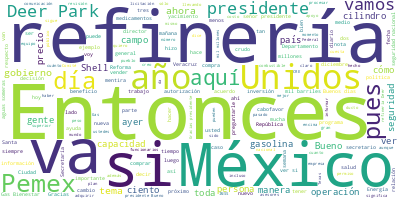

Values plotted in this chart, from the file beside it:
Participante, Texto, Sentimiento, Palabras, Dia, Mes, Anio
PRESIDENTE ANDRES MANUEL LOPEZ OBRADOR, Buenos días., 0.0, 2, 22, 12, 2021
PRESIDENTE ANDRES MANUEL LOPEZ OBRADOR, Pues hoy vamos, como todos los miércoles…, 0.0, 28, 22, 12, 2021
PRESIDENTE ANDRES MANUEL LOPEZ OBRADOR, También nos acompaña el secretario de Re…, 0.0, 106, 22, 12, 2021
PRESIDENTE ANDRES MANUEL LOPEZ OBRADOR, Entonces, vamos con Elizabeth., 0.0, 4, 22, 12, 2021
ANA ELIZABETH GARCIA VILCHIS, Buenos días, señor presidente; buenos dí…, 0.0, 8, 22, 12, 2021
ANA ELIZABETH GARCIA VILCHIS, Hoy traemos tres notas. La primera, Lati…, 0.0, 24, 22, 12, 2021
ANA ELIZABETH GARCIA VILCHIS, El 16 de diciembre, la plataforma Latinu…, 0.0, 41, 22, 12, 2021
ANA ELIZABETH GARCIA VILCHIS, La denuncia resultó ser falsa, se trata …, 0.0, 43, 22, 12, 2021
ANA ELIZABETH GARCIA VILCHIS, La información es falsa. La Comisión Reg…, 0.0, 40, 22, 12, 2021
ANA ELIZABETH GARCIA VILCHIS, El órgano interno de la CRE investigó lo…, 0.0, 68, 22, 12, 2021
ANA ELIZABETH GARCIA VILCHIS, Tanto el video de Latinus como la nota d…, 0.0, 31, 22, 12, 2021
ANA ELIZABETH GARCIA VILCHIS, Recordemos que con la reforma energética…, 0.0, 38, 22, 12, 2021
ANA ELIZABETH GARCIA VILCHIS, Los portales que reprodujeron la mentira…, 0.0, 17, 22, 12, 2021
ANA ELIZABETH GARCIA VILCHIS, La siguiente. Reforma publica nota falsa…, 0.0, 91, 22, 12, 2021
ANA ELIZABETH GARCIA VILCHIS, La misma información tendenciosa fue ret…, 0.0, 17, 22, 12, 2021
ANA ELIZABETH GARCIA VILCHIS, Esa información es claramente falsa y fo…, 0.0, 54, 22, 12, 2021
ANA ELIZABETH GARCIA VILCHIS, Al respecto, el IMSS señaló que el títul…, 0.0, 76, 22, 12, 2021
ANA ELIZABETH GARCIA VILCHIS, La nota de Reforma se refiere a una lici…, 0.0, 33, 22, 12, 2021
ANA ELIZABETH GARCIA VILCHIS, Se trata de una licitación pública y si …, 0.0, 54, 22, 12, 2021
ANA ELIZABETH GARCIA VILCHIS, El Instituto de Salud para el Bienestar …, 0.0, 44, 22, 12, 2021
ANA ELIZABETH GARCIA VILCHIS, La siguiente, por favor. El Universal co…, 0.0, 66, 22, 12, 2021
ANA ELIZABETH GARCIA VILCHIS, La Secretaría de Economía desmintió esa …, 0.0, 56, 22, 12, 2021
ANA ELIZABETH GARCIA VILCHIS, Por último, esta sección ha logrado, aun…, 0.0, 78, 22, 12, 2021
ANA ELIZABETH GARCIA VILCHIS, Seguiremos poniendo nuestro granito de a…, 0.0, 22, 22, 12, 2021
ANA ELIZABETH GARCIA VILCHIS, Muchas gracias, señor presidente., 0.0, 4, 22, 12, 2021
MARCELO EBRARD CASAUBON, Muchas gracias. Con su permiso, señor pr…, 0.0, 7, 22, 12, 2021
MARCELO EBRARD CASAUBON, Para comentar que se recibió el día de a…, 0.0, 116, 22, 12, 2021
MARCELO EBRARD CASAUBON, Entonces, el día de ayer recibimos la co…, 0.0, 38, 22, 12, 2021
MARCELO EBRARD CASAUBON, Lo que aquí se informa es que, de confor…, 0.0, 51, 22, 12, 2021
MARCELO EBRARD CASAUBON, Señala aquí la comunicación cuáles son l…, 0.0, 148, 22, 12, 2021
MARCELO EBRARD CASAUBON, Por lo tanto, de acuerdo a lo que dispon…, 0.0, 42, 22, 12, 2021
MARCELO EBRARD CASAUBON, Esto no los comunica el secretario asist…, 0.0, 29, 22, 12, 2021
MARCELO EBRARD CASAUBON, Queremos agradecer el día de hoy la inte…, 0.0, 33, 22, 12, 2021
MARCELO EBRARD CASAUBON, Es lo que ha venido construyendo el pres…, 0.0, 39, 22, 12, 2021
MARCELO EBRARD CASAUBON, Sería cuanto, señor presidente., 0.0, 4, 22, 12, 2021
OCTAVIO ROMERO OROPEZA, Con su permiso, señor presidente., 0.0, 5, 22, 12, 2021
OCTAVIO ROMERO OROPEZA, Pues, como comentaba el presidente de la…, 0.0, 41, 22, 12, 2021
OCTAVIO ROMERO OROPEZA, Nada más recordar que en 1992 se llevó a…, 0.0, 80, 22, 12, 2021
OCTAVIO ROMERO OROPEZA, Desde un principio no fue pareja, no fue…, 0.0, 39, 22, 12, 2021
OCTAVIO ROMERO OROPEZA, De manera que con el paso del tiempo Pem…, 0.0, 102, 22, 12, 2021
OCTAVIO ROMERO OROPEZA, De forma tal que esta operación que ahor…, 0.0, 86, 22, 12, 2021
OCTAVIO ROMERO OROPEZA, Entonces, si me permite, presidente, en …, 0.0, 81, 22, 12, 2021
OCTAVIO ROMERO OROPEZA, En octubre de 2020 se entregó la oferta …, 0.0, 11, 22, 12, 2021
OCTAVIO ROMERO OROPEZA, En enero del 21 se firmó un acuerdo de c…, 0.0, 14, 22, 12, 2021
OCTAVIO ROMERO OROPEZA, En marzo se firmó un acuerdo no vinculan…, 0.0, 22, 22, 12, 2021
OCTAVIO ROMERO OROPEZA, En mayo del 21 se firmó ya el acuerdo de…, 0.0, 27, 22, 12, 2021
OCTAVIO ROMERO OROPEZA, La notificación a las autoridades del go…, 0.0, 46, 22, 12, 2021
OCTAVIO ROMERO OROPEZA, La que sigue, por favor. Entonces, ya es…, 0.0, 52, 22, 12, 2021
OCTAVIO ROMERO OROPEZA, Entonces, el 23 de julio nos dieron la a…, 0.0, 21, 22, 12, 2021
OCTAVIO ROMERO OROPEZA, Y el día de ayer, diciembre, 21 de dicie…, 0.0, 29, 22, 12, 2021
OCTAVIO ROMERO OROPEZA, En esto participaron, en este organismo …, 0.0, 74, 22, 12, 2021
OCTAVIO ROMERO OROPEZA, La que sigue. Esto es muy importante por…, 0.0, 66, 22, 12, 2021
OCTAVIO ROMERO OROPEZA, Adicionalmente, por instrucciones del pr…, 0.0, 116, 22, 12, 2021
OCTAVIO ROMERO OROPEZA, La que sigue, por favor. Estas son las c…, 0.0, 126, 22, 12, 2021
OCTAVIO ROMERO OROPEZA, Este mapa muestra un poquito el tema de …, 0.0, 80, 22, 12, 2021
OCTAVIO ROMERO OROPEZA, Y la parte de los barcos, que principalm…, 0.0, 27, 22, 12, 2021
OCTAVIO ROMERO OROPEZA, La que sigue por favor. De acuerdo con f…, 0.0, 30, 22, 12, 2021
OCTAVIO ROMERO OROPEZA, Entonces, Deer Park es la refinería núme…, 0.0, 60, 22, 12, 2021
OCTAVIO ROMERO OROPEZA, Y bueno, tiene un desempeño dentro del p…, 0.0, 50, 22, 12, 2021
OCTAVIO ROMERO OROPEZA, La que sigue por favor. Esta lámina es m…, 0.0, 85, 22, 12, 2021
... 227 more rows
